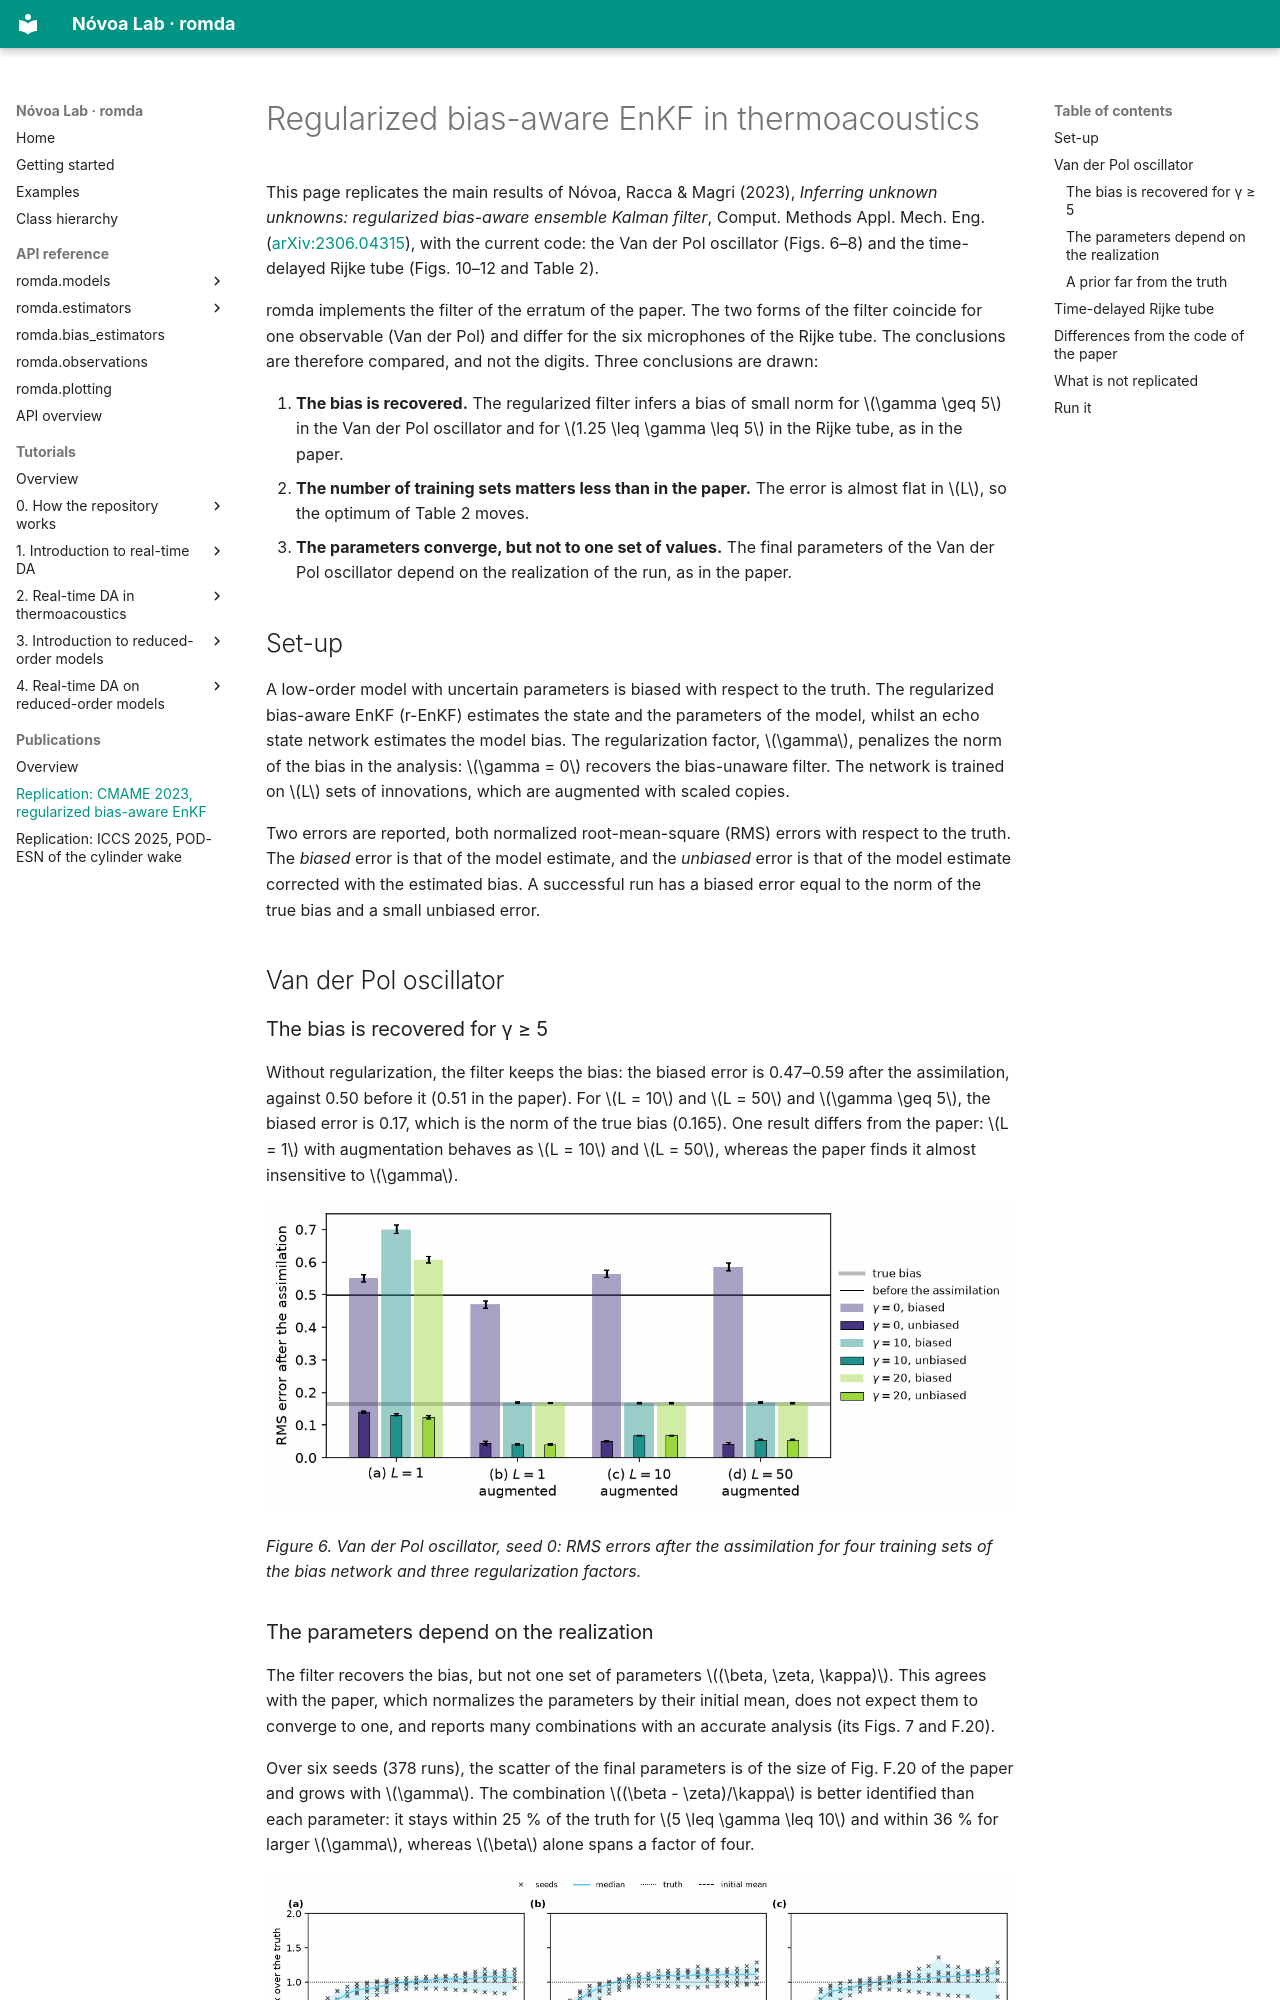

repository: andreanovoa/romda · page: publications/replication_cmame2023/index.html · generator: mkdocs

# Regularized bias-aware EnKF in thermoacoustics

This page replicates the main results of Nóvoa, Racca & Magri (2023), *Inferring unknown unknowns: regularized
bias-aware ensemble Kalman filter*, Comput. Methods Appl. Mech. Eng. ([arXiv:2306.04315](https://arxiv.org/abs/2306.04315)),
with the current code: the Van der Pol oscillator (Figs. 6–8) and the time-delayed Rijke tube (Figs. 10–12 and
Table 2).

romda implements the filter of the erratum of the paper. The two forms of the filter coincide for one observable
(Van der Pol) and differ for the six microphones of the Rijke tube. The conclusions are therefore compared, and not
the digits. Three conclusions are drawn:

1. **The bias is recovered.** The regularized filter infers a bias of small norm for $\gamma \geq 5$ in the Van der
   Pol oscillator and for $1.25 \leq \gamma \leq 5$ in the Rijke tube, as in the paper.
2. **The number of training sets matters less than in the paper.** The error is almost flat in $L$, so the optimum
   of Table 2 moves.
3. **The parameters converge, but not to one set of values.** The final parameters of the Van der Pol oscillator
   depend on the realization of the run, as in the paper.

## Set-up

A low-order model with uncertain parameters is biased with respect to the truth. The regularized bias-aware EnKF
(r-EnKF) estimates the state and the parameters of the model, whilst an echo state network estimates the model
bias. The regularization factor, $\gamma$, penalizes the norm of the bias in the analysis: $\gamma = 0$ recovers
the bias-unaware filter. The network is trained on $L$ sets of innovations, which are augmented with scaled copies.

Two errors are reported, both normalized root-mean-square (RMS) errors with respect to the truth. The *biased*
error is that of the model estimate, and the *unbiased* error is that of the model estimate corrected with the
estimated bias. A successful run has a biased error equal to the norm of the true bias and a small unbiased error.

## Van der Pol oscillator

### The bias is recovered for γ ≥ 5

Without regularization, the filter keeps the bias: the biased error is 0.47–0.59 after the assimilation, against
0.50 before it (0.51 in the paper). For $L = 10$ and $L = 50$ and $\gamma \geq 5$, the biased error is 0.17, which
is the norm of the true bias (0.165). One result differs from the paper: $L = 1$ with augmentation behaves as
$L = 10$ and $L = 50$, whereas the paper finds it almost insensitive to $\gamma$.

![Figure 6 of the paper with the current code](../figs/replications/cmame2023/vdp_fig06.png)

*Figure 6. Van der Pol oscillator, seed 0: RMS errors after the assimilation for four training sets of the bias
network and three regularization factors.*
